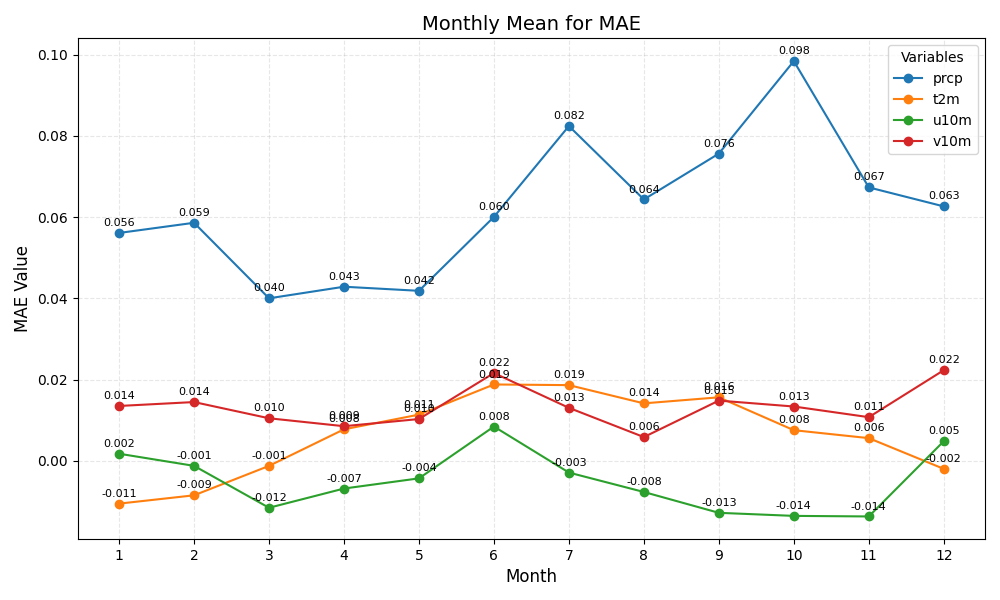

Data behind this chart, as committed beside it:
month	prcp	t2m	u10m	v10m
1	0.056	-0.011	0.002	0.014
2	0.059	-0.009	-0.001	0.014
3	0.040	-0.001	-0.012	0.010
4	0.043	0.008	-0.007	0.009
5	0.042	0.011	-0.004	0.010
6	0.060	0.019	0.008	0.022
7	0.082	0.019	-0.003	0.013
8	0.064	0.014	-0.008	0.006
9	0.076	0.016	-0.013	0.015
10	0.098	0.008	-0.014	0.013
11	0.067	0.006	-0.014	0.011
12	0.063	-0.002	0.005	0.022
